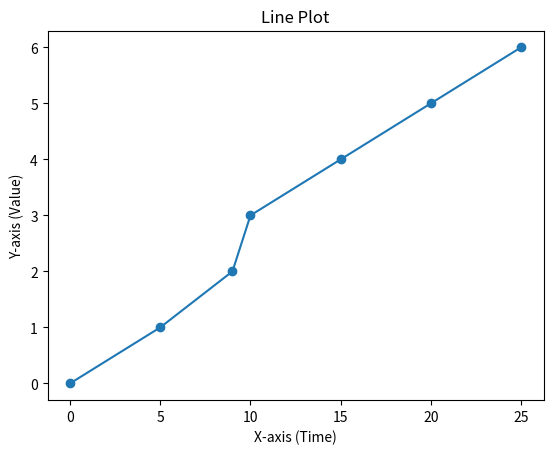

This chart was generated by the following Python code:
#!/usr/bin/env python
# coding: utf-8

# In[2]:


# Step 1: Import the necessary library
import matplotlib.pyplot as plt

# Step 2: Prepare the data
x = [0, 5, 9, 10, 15, 20, 25]  # x values (independent variable)
y = [0, 1, 2, 3, 4, 5, 6]      # y values (dependent variable)

# Step 3: Create the line plot with markers
# Adding 'o' as the marker symbol to display circles at each data point
plt.plot(x, y, marker='o')

# Step 4: Add labels to the axes
plt.xlabel('X-axis (Time)')      # Label for the x-axis
plt.ylabel('Y-axis (Value)')     # Label for the y-axis

# Step 5: Add a title to the plot
plt.title('Line Plot')

# Step 6: Display the plot
plt.show()


# In[ ]:




